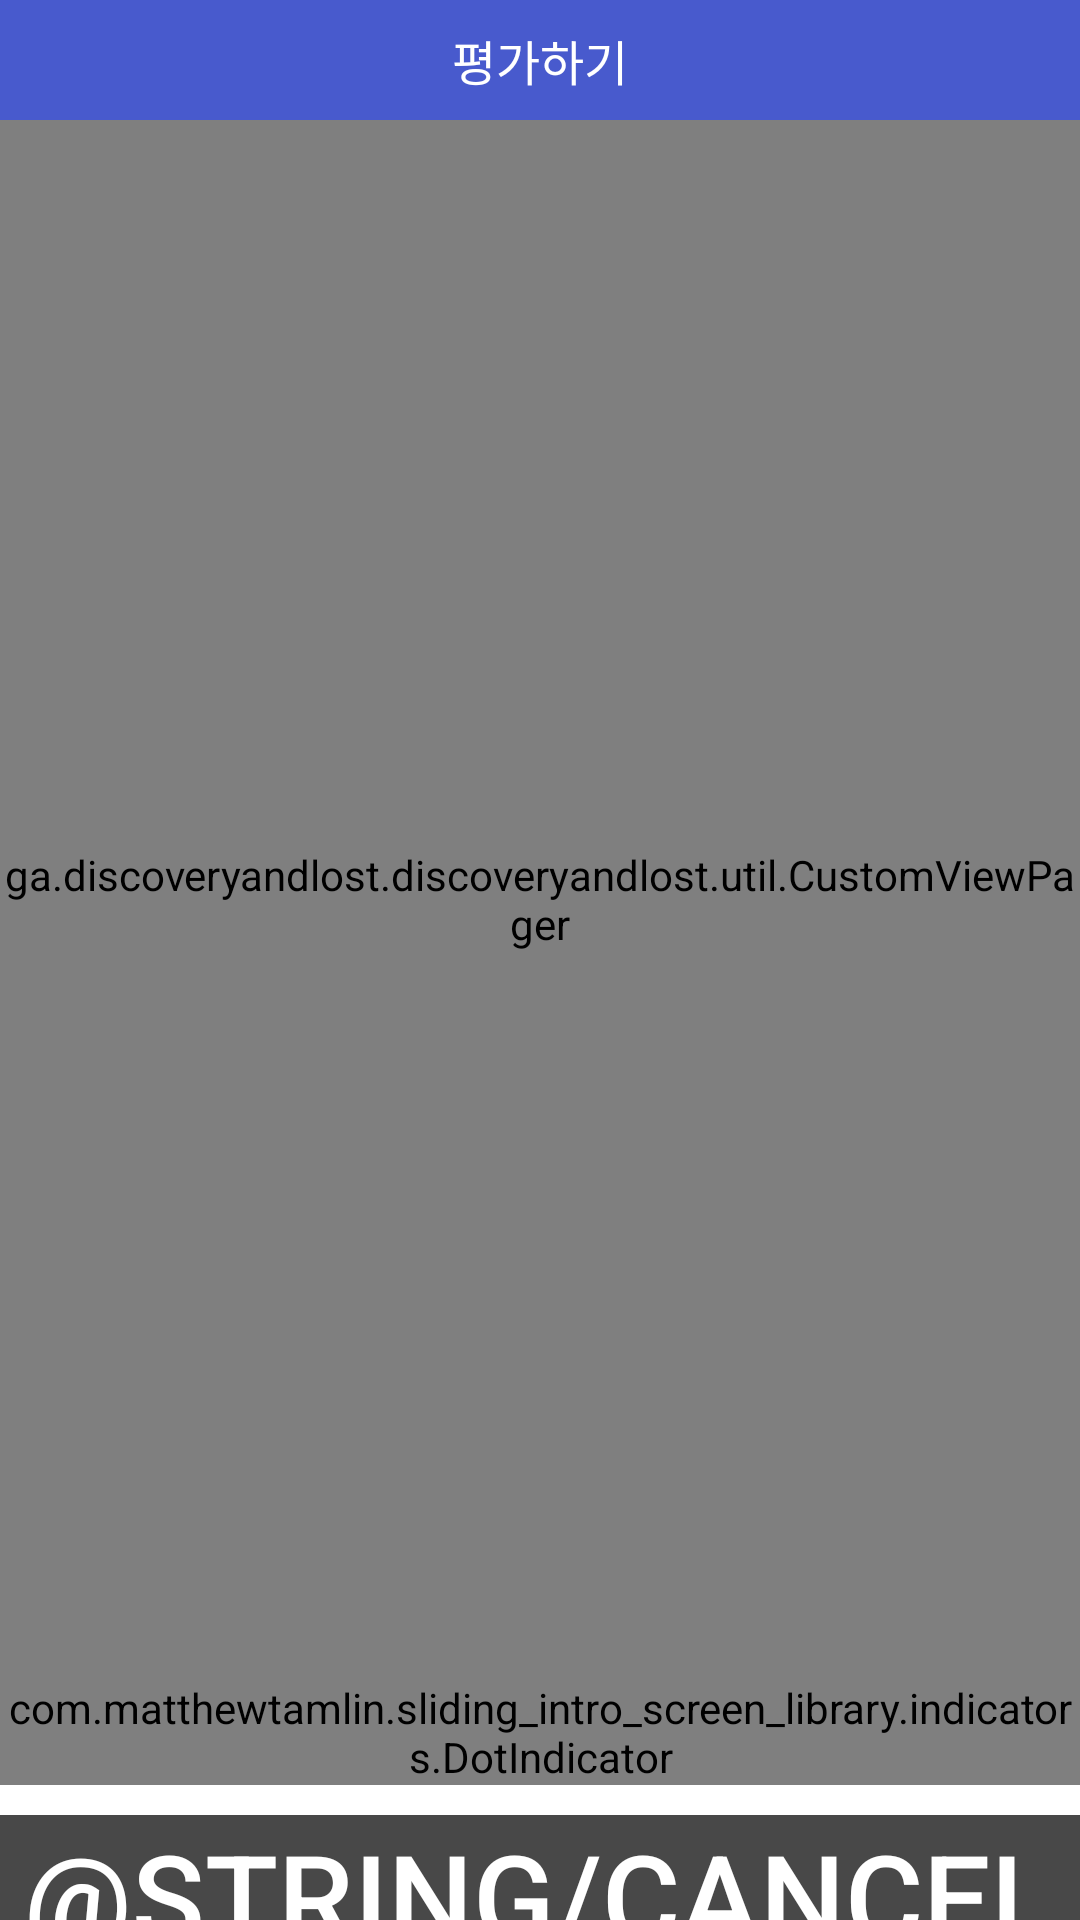

Produce the Android XML layout that renders to this screen, including the resource entries it uses.
<!-- AndroidManifest.xml: activity theme AppTheme -->
<!-- res/layout/activity_register_new_item.xml -->
<?xml version="1.0" encoding="utf-8"?>
<RelativeLayout xmlns:android="http://schemas.android.com/apk/res/android"
    xmlns:app="http://schemas.android.com/apk/res-auto"
    xmlns:tools="http://schemas.android.com/tools"
    android:layout_width="match_parent"
    android:layout_height="match_parent"
    tools:context="ga.discoveryandlost.discoveryandlost.activity.RegisterNewItemActivity"
    android:background="@color/white"
    >


    <ga.discoveryandlost.discoveryandlost.util.CustomViewPager
        android:id="@+id/pager"
        android:layout_width="match_parent"
        android:layout_height="match_parent"
        android:layout_below="@+id/toolbar"
        android:layout_above="@+id/main_indicator_ad"
        >

    </ga.discoveryandlost.discoveryandlost.util.CustomViewPager>

    <com.matthewtamlin.sliding_intro_screen_library.indicators.DotIndicator
        android:id="@+id/main_indicator_ad"
        android:layout_width="wrap_content"
        android:layout_height="wrap_content"
        android:layout_centerHorizontal="true"
        android:layout_marginBottom="10dp"
        android:layout_above="@+id/li_btn"
        />


    <LinearLayout
        android:id="@+id/li_btn"
        android:layout_width="match_parent"
        android:layout_height="wrap_content"
        android:layout_alignParentBottom="true"
        android:orientation="horizontal"

        >

        <Button
            android:id="@+id/btn_cancel"
            android:layout_width="0dp"
            android:layout_height="35dp"
            android:layout_weight="1"
            android:background="@color/dark_gray"
            android:text="@string/cancel"
            android:textColor="@color/white"
            android:textSize="@dimen/default_menu_font_big_size"
            />

    </LinearLayout>

    <android.support.v7.widget.Toolbar
        android:id="@+id/toolbar"
        app:contentInsetStart="0dp"
        android:layout_height="@dimen/custom_actionbar_size"
        android:layout_width="match_parent"
        android:background="@color/colorPrimary"
        >


        <RelativeLayout
            android:layout_width="match_parent"
            android:layout_height="match_parent">


            <TextView
                android:id="@+id/toolbar_title"
                android:layout_width="wrap_content"
                android:layout_height="wrap_content"
                android:text="평가하기"
                android:textColor="@color/white"
                android:textSize="@dimen/custom_actionbar_title_size"
                android:layout_centerInParent="true"
                />

        </RelativeLayout>



    </android.support.v7.widget.Toolbar>

</RelativeLayout>
<!-- resources referenced by this layout -->
<resources>
  <color name="colorPrimary">#485acd</color>
  <color name="dark_gray">#484848</color>
  <color name="white">#FFFFFF</color>
  <dimen name="custom_actionbar_size">40dp</dimen>
  <dimen name="custom_actionbar_title_size">16sp</dimen>
  <dimen name="default_menu_font_big_size">40sp</dimen>
  <style name="AppTheme" parent="Theme.AppCompat.Light.NoActionBar">
          
          <item name="colorPrimary">@color/colorPrimary</item>
          <item name="colorPrimaryDark">@color/colorPrimaryDark</item>
          <item name="colorAccent">@color/colorAccent</item>
          <item name="android:windowIsTranslucent">true</item>
          <item name="android:windowBackground">@android:color/transparent</item>
          <item name="android:windowAnimationStyle">@null</item>
          <item name="android:textColorSecondary">@color/white</item>
          <item name="android:itemTextAppearance">@style/TextAppearance</item>
      </style>
  <color name="colorPrimaryDark">#485acd</color>
  <color name="colorAccent">#FF4081</color>
  <style name="TextAppearance">
          <item name="android:textColor">@android:color/black</item>
          <item name="android:textSize">@dimen/default_font_size</item>
      </style>
  <dimen name="default_font_size">20sp</dimen>
</resources>
